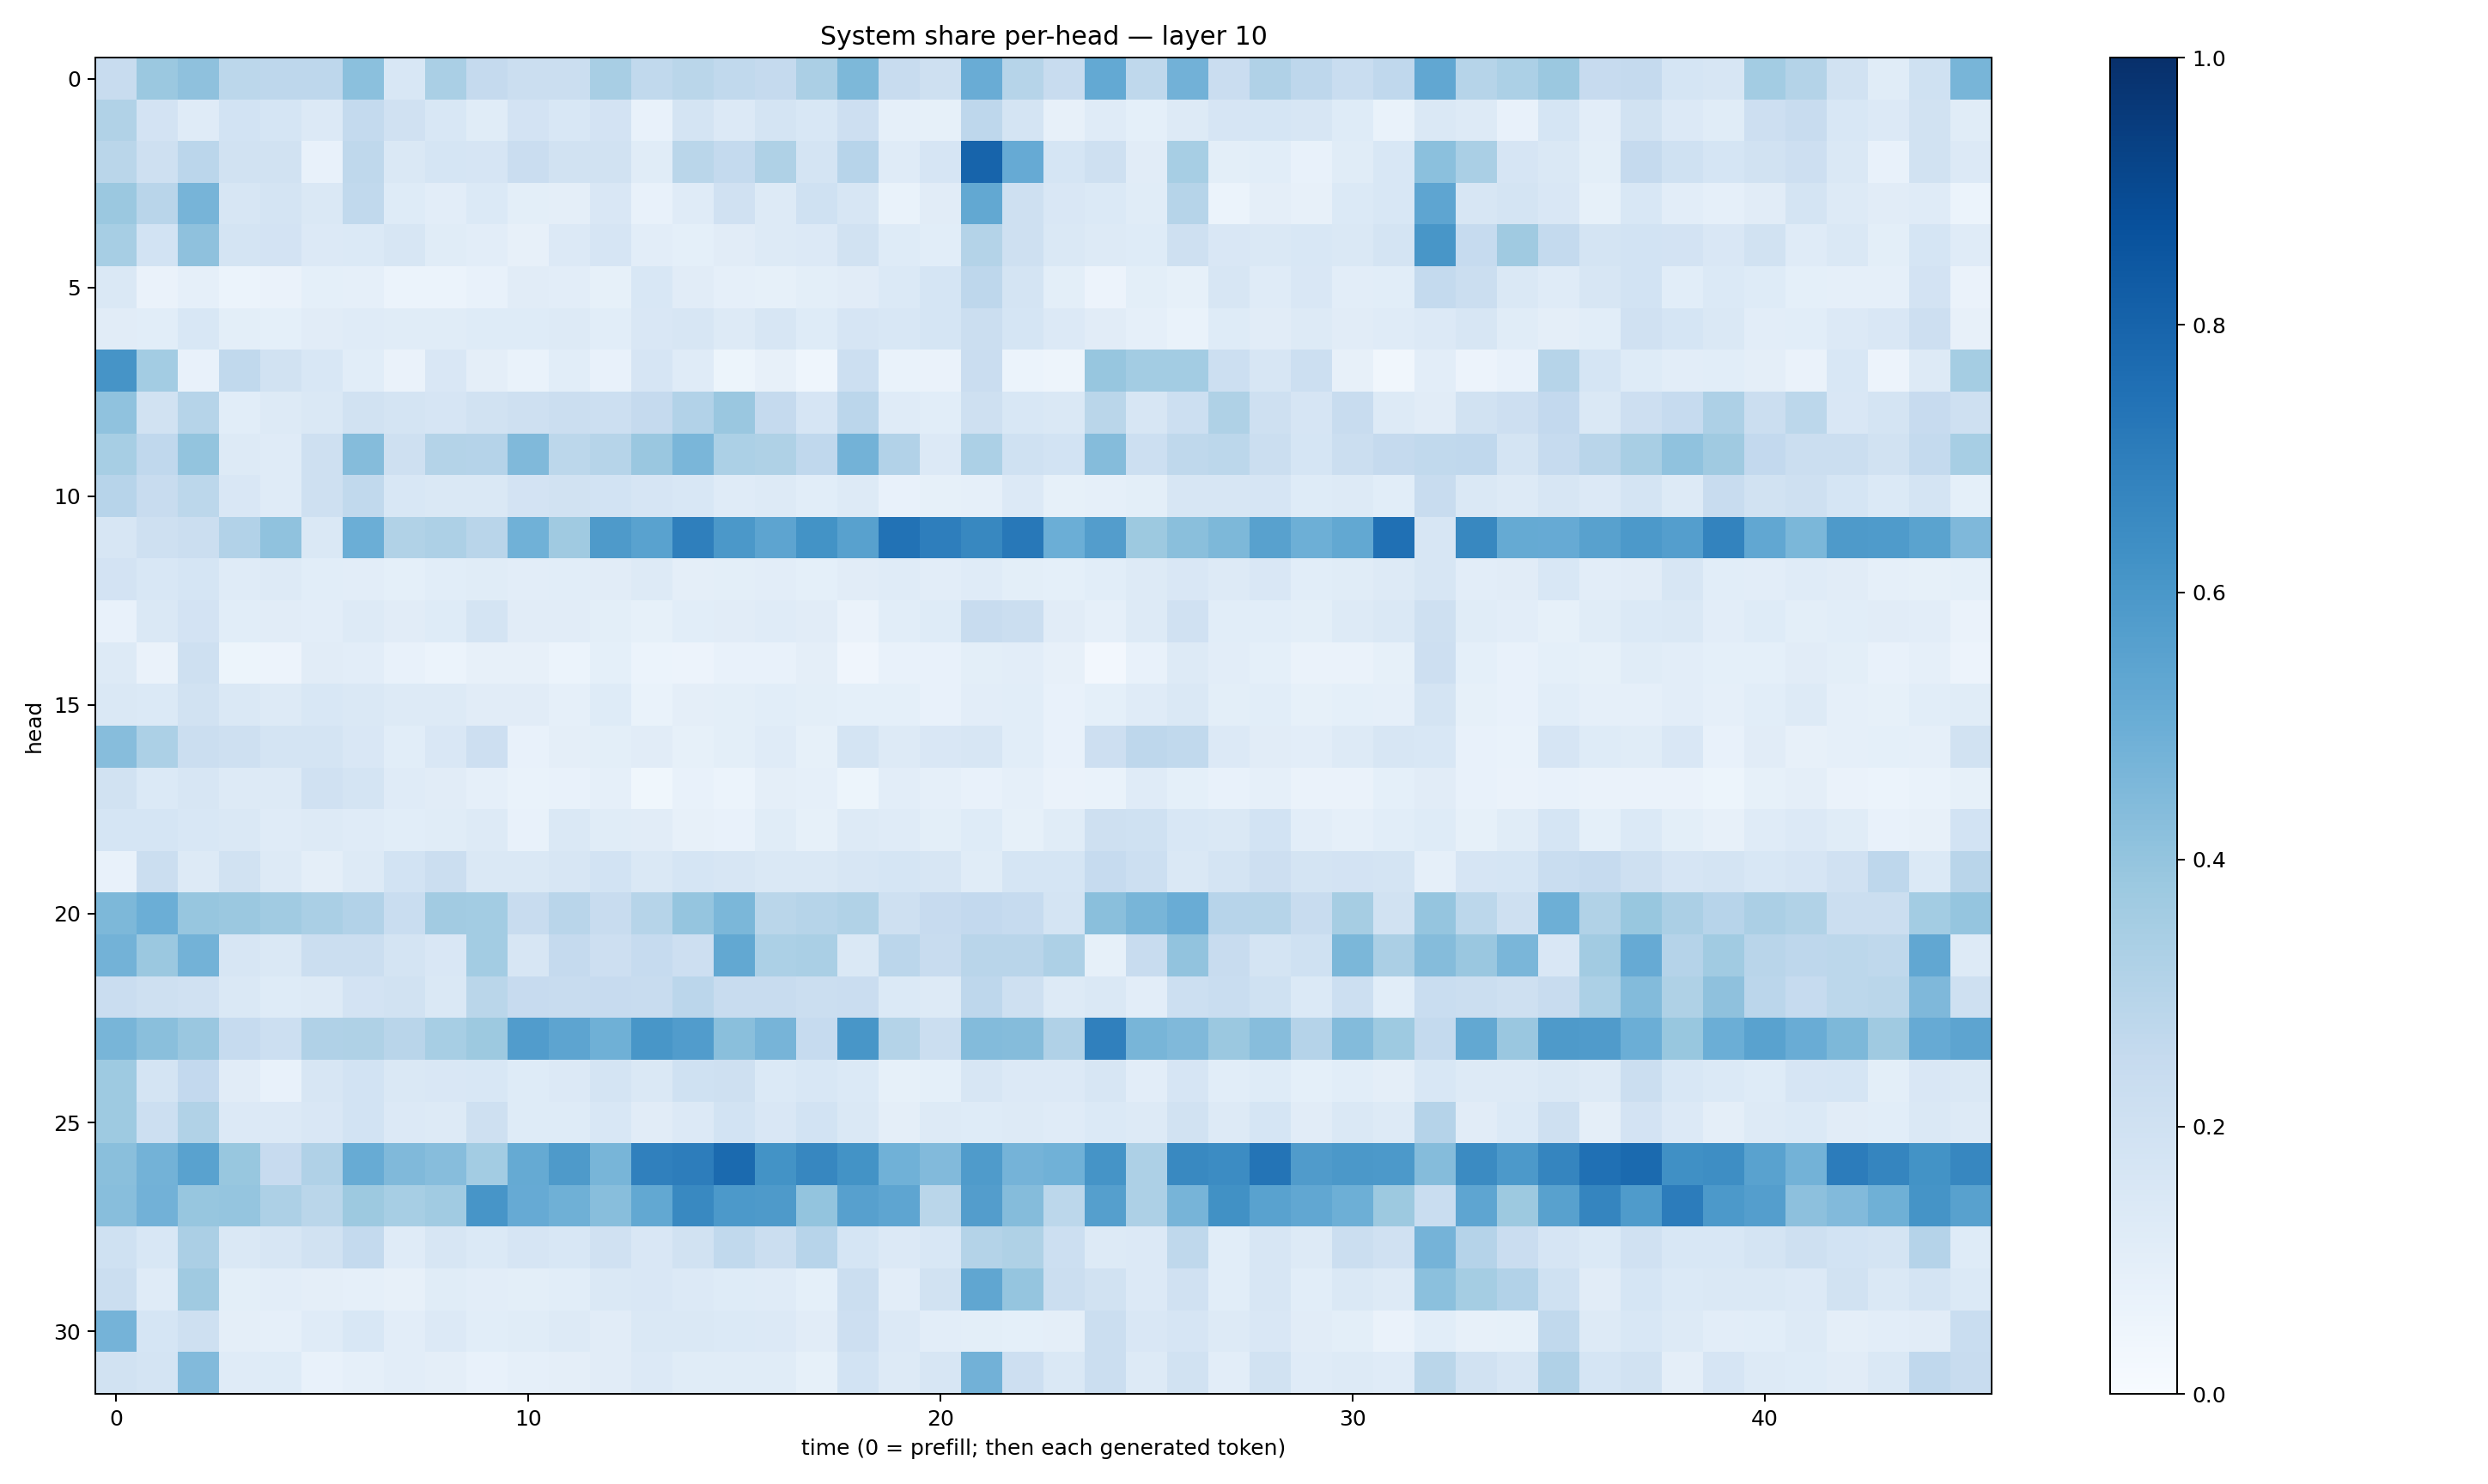

Data behind this chart, as committed beside it:
0.23914473, 0.3815668, 0.41189456, 0.27936867, 0.27519143, 0.27542856, 0.4190442, 0.15603746, 0.33776647, 0.25152436, 0.22552574, 0.22577584, 0.34164938, 0.26487508, 0.2885974, 0.26214296, 0.25061777, 0.33514673, 0.45464697, 0.23527959, 0.20682457, 0.50471646, 0.29899138, 0.24025007
0.3156, 0.1827, 0.1185, 0.1859, 0.1712, 0.1365, 0.2574, 0.1963, 0.1534, 0.1164, 0.1823, 0.1562, 0.1808, 0.07606, 0.1722, 0.1329, 0.1768, 0.1558, 0.2144, 0.08602, 0.08438, 0.2772, 0.1732, 0.08116
0.2866, 0.2107, 0.2825, 0.1937, 0.1889, 0.07771, 0.2696, 0.1427, 0.1709, 0.1671, 0.2302, 0.1924, 0.1923, 0.1153, 0.2874, 0.2542, 0.3214, 0.1735, 0.2954, 0.1176, 0.1677, 0.8003, 0.5149, 0.1716
0.3796, 0.2917, 0.4688, 0.1626, 0.173, 0.1432, 0.2653, 0.1245, 0.104, 0.1376, 0.09912, 0.09652, 0.1519, 0.07198, 0.1203, 0.1984, 0.1295, 0.2018, 0.1616, 0.06914, 0.1095, 0.5249, 0.2091, 0.1505
0.3458, 0.1875, 0.4136, 0.176, 0.1825, 0.1357, 0.1406, 0.1628, 0.1139, 0.1029, 0.08145, 0.1362, 0.1669, 0.1034, 0.09169, 0.1108, 0.1257, 0.1363, 0.1911, 0.1239, 0.1069, 0.3069, 0.2063, 0.1443
0.1433, 0.06394, 0.08842, 0.06126, 0.06511, 0.09344, 0.0864, 0.05873, 0.05877, 0.07206, 0.112, 0.1031, 0.08205, 0.1542, 0.111, 0.08865, 0.08368, 0.0991, 0.1094, 0.1368, 0.1705, 0.2755, 0.1779, 0.09957
0.1117, 0.1066, 0.1538, 0.1009, 0.09241, 0.1111, 0.1177, 0.1166, 0.115, 0.1238, 0.1231, 0.1284, 0.1087, 0.15, 0.1613, 0.1257, 0.1593, 0.1224, 0.1654, 0.1543, 0.1696, 0.2215, 0.1711, 0.1358
0.6129, 0.3578, 0.07733, 0.265, 0.195, 0.1531, 0.1068, 0.06484, 0.1501, 0.0947, 0.06973, 0.1059, 0.07582, 0.1643, 0.1208, 0.0522, 0.07897, 0.04585, 0.2154, 0.06867, 0.06614, 0.2278, 0.06091, 0.04778
0.4095, 0.1932, 0.3, 0.1064, 0.128, 0.1425, 0.1917, 0.1753, 0.1648, 0.1941, 0.2088, 0.2262, 0.2152, 0.2527, 0.3101, 0.3839, 0.2503, 0.1654, 0.2838, 0.1203, 0.1084, 0.2045, 0.1524, 0.1447
0.3451, 0.2695, 0.401, 0.1254, 0.1177, 0.2034, 0.4357, 0.2048, 0.3085, 0.3011, 0.4462, 0.279, 0.2989, 0.3848, 0.4644, 0.3281, 0.3215, 0.2658, 0.4782, 0.3092, 0.1331, 0.3306, 0.1996, 0.1842
0.2954, 0.2349, 0.2794, 0.1492, 0.1175, 0.2068, 0.2631, 0.1526, 0.1452, 0.1466, 0.1801, 0.1879, 0.1853, 0.1643, 0.154, 0.1197, 0.1302, 0.1083, 0.1279, 0.07351, 0.08324, 0.08811, 0.1361, 0.08495
0.157, 0.2069, 0.225, 0.3109, 0.4093, 0.1448, 0.4978, 0.3136, 0.3276, 0.2917, 0.4865, 0.368, 0.5897, 0.5536, 0.6927, 0.5975, 0.5413, 0.6192, 0.5578, 0.7432, 0.6978, 0.6621, 0.7209, 0.4972
0.1799, 0.1545, 0.1691, 0.1196, 0.1293, 0.1066, 0.1028, 0.0901, 0.1086, 0.1158, 0.1022, 0.1085, 0.1118, 0.1259, 0.09524, 0.09785, 0.1025, 0.0921, 0.1124, 0.1176, 0.1042, 0.1206, 0.09939, 0.08989
0.07558, 0.1436, 0.1814, 0.1079, 0.1118, 0.1031, 0.1324, 0.1108, 0.122, 0.1795, 0.1123, 0.1129, 0.09779, 0.08461, 0.1056, 0.1132, 0.1176, 0.1096, 0.06432, 0.1058, 0.1222, 0.2349, 0.2204, 0.1121
0.1322, 0.06422, 0.2034, 0.05084, 0.05729, 0.1096, 0.1029, 0.07551, 0.0588, 0.07919, 0.07932, 0.06157, 0.09227, 0.0611, 0.05633, 0.07127, 0.07083, 0.09536, 0.04105, 0.07061, 0.07669, 0.09935, 0.104, 0.07894
0.146, 0.1389, 0.1917, 0.1447, 0.1302, 0.1544, 0.1428, 0.1262, 0.1268, 0.1106, 0.1108, 0.08679, 0.1243, 0.06876, 0.09391, 0.1013, 0.1073, 0.09858, 0.09184, 0.09276, 0.07629, 0.1034, 0.1084, 0.07502
0.4317, 0.3314, 0.2249, 0.2054, 0.1722, 0.1732, 0.1516, 0.1058, 0.1509, 0.2132, 0.07773, 0.09558, 0.1002, 0.1108, 0.08553, 0.1001, 0.1201, 0.08508, 0.1724, 0.1296, 0.1493, 0.1626, 0.1083, 0.0766
0.1922, 0.1371, 0.1608, 0.1277, 0.1284, 0.1989, 0.1792, 0.119, 0.1102, 0.08908, 0.06996, 0.07752, 0.08669, 0.03645, 0.07304, 0.05984, 0.09425, 0.08982, 0.0513, 0.1027, 0.08894, 0.07706, 0.08967, 0.06445
0.1717, 0.1693, 0.1544, 0.142, 0.1201, 0.1258, 0.1177, 0.108, 0.1152, 0.1325, 0.07633, 0.1421, 0.1135, 0.1119, 0.08053, 0.07426, 0.1137, 0.08478, 0.1292, 0.1202, 0.09974, 0.1235, 0.08537, 0.1133
0.0778, 0.2188, 0.1321, 0.1884, 0.1273, 0.09688, 0.129, 0.186, 0.2226, 0.1466, 0.1451, 0.1626, 0.1842, 0.1424, 0.1697, 0.1625, 0.1463, 0.1418, 0.1603, 0.1701, 0.1619, 0.1155, 0.1682, 0.1692
0.4539, 0.4976, 0.3912, 0.3794, 0.3666, 0.3395, 0.3117, 0.2343, 0.3618, 0.3558, 0.2382, 0.2928, 0.237, 0.2985, 0.395, 0.46, 0.2853, 0.2986, 0.3156, 0.2067, 0.246, 0.2608, 0.2471, 0.177
0.4767, 0.3795, 0.4802, 0.157, 0.1417, 0.2218, 0.2262, 0.1726, 0.1485, 0.3557, 0.1603, 0.2526, 0.2125, 0.2472, 0.2115, 0.5243, 0.3297, 0.3372, 0.1484, 0.282, 0.2413, 0.2911, 0.2903, 0.3266
0.2277, 0.2051, 0.1974, 0.1413, 0.1245, 0.1307, 0.1807, 0.1902, 0.1461, 0.2852, 0.244, 0.2382, 0.2435, 0.2348, 0.2816, 0.2367, 0.2407, 0.2237, 0.2302, 0.1385, 0.1259, 0.2757, 0.2069, 0.1295
0.4686, 0.4236, 0.3849, 0.2492, 0.2158, 0.319, 0.323, 0.2929, 0.3446, 0.3777, 0.5756, 0.5423, 0.4888, 0.6035, 0.5771, 0.4255, 0.4712, 0.2479, 0.6017, 0.307, 0.2208, 0.4378, 0.4341, 0.3165
0.3734, 0.1767, 0.2616, 0.1115, 0.07441, 0.1567, 0.186, 0.146, 0.1518, 0.1551, 0.1232, 0.1364, 0.1732, 0.1474, 0.1994, 0.2037, 0.1403, 0.1553, 0.1404, 0.0836, 0.09052, 0.1631, 0.1361, 0.1364
0.3722, 0.2158, 0.3148, 0.134, 0.1331, 0.1509, 0.1853, 0.1367, 0.1278, 0.2056, 0.1247, 0.1219, 0.1541, 0.1103, 0.1332, 0.185, 0.151, 0.1836, 0.1415, 0.09715, 0.1251, 0.1226, 0.1286, 0.1187
0.4219, 0.4777, 0.5514, 0.3878, 0.2461, 0.3167, 0.5079, 0.4485, 0.4328, 0.3572, 0.5195, 0.5873, 0.4685, 0.69, 0.6997, 0.7737, 0.6193, 0.665, 0.6203, 0.4859, 0.4444, 0.5859, 0.4731, 0.4864
0.4276, 0.4836, 0.3914, 0.3959, 0.3278, 0.2868, 0.3761, 0.3473, 0.3664, 0.6087, 0.5123, 0.4884, 0.4266, 0.5241, 0.6574, 0.5914, 0.5896, 0.4023, 0.5621, 0.5388, 0.2864, 0.5704, 0.4369, 0.2812
0.2017, 0.155, 0.3335, 0.1451, 0.1575, 0.1883, 0.2543, 0.118, 0.1598, 0.14, 0.1644, 0.1555, 0.1965, 0.1499, 0.1882, 0.265, 0.2229, 0.2956, 0.1702, 0.1364, 0.1546, 0.3049, 0.3241, 0.2175
0.2203, 0.1189, 0.3682, 0.09895, 0.1025, 0.09754, 0.08856, 0.08119, 0.1156, 0.1054, 0.09935, 0.1092, 0.1433, 0.1515, 0.1343, 0.1213, 0.1183, 0.08991, 0.2261, 0.1052, 0.1889, 0.5325, 0.3949, 0.2227
0.4731, 0.1704, 0.208, 0.09698, 0.08878, 0.1184, 0.1554, 0.1047, 0.135, 0.108, 0.1148, 0.1305, 0.1122, 0.141, 0.1411, 0.14, 0.1354, 0.1107, 0.2126, 0.1338, 0.1038, 0.09882, 0.09355, 0.09489
0.1922, 0.1793, 0.4446, 0.1207, 0.1225, 0.07226, 0.08928, 0.1031, 0.09585, 0.07801, 0.08678, 0.09478, 0.11, 0.1362, 0.1167, 0.1136, 0.1164, 0.08208, 0.1865, 0.1275, 0.1618, 0.4826, 0.2129, 0.1426
